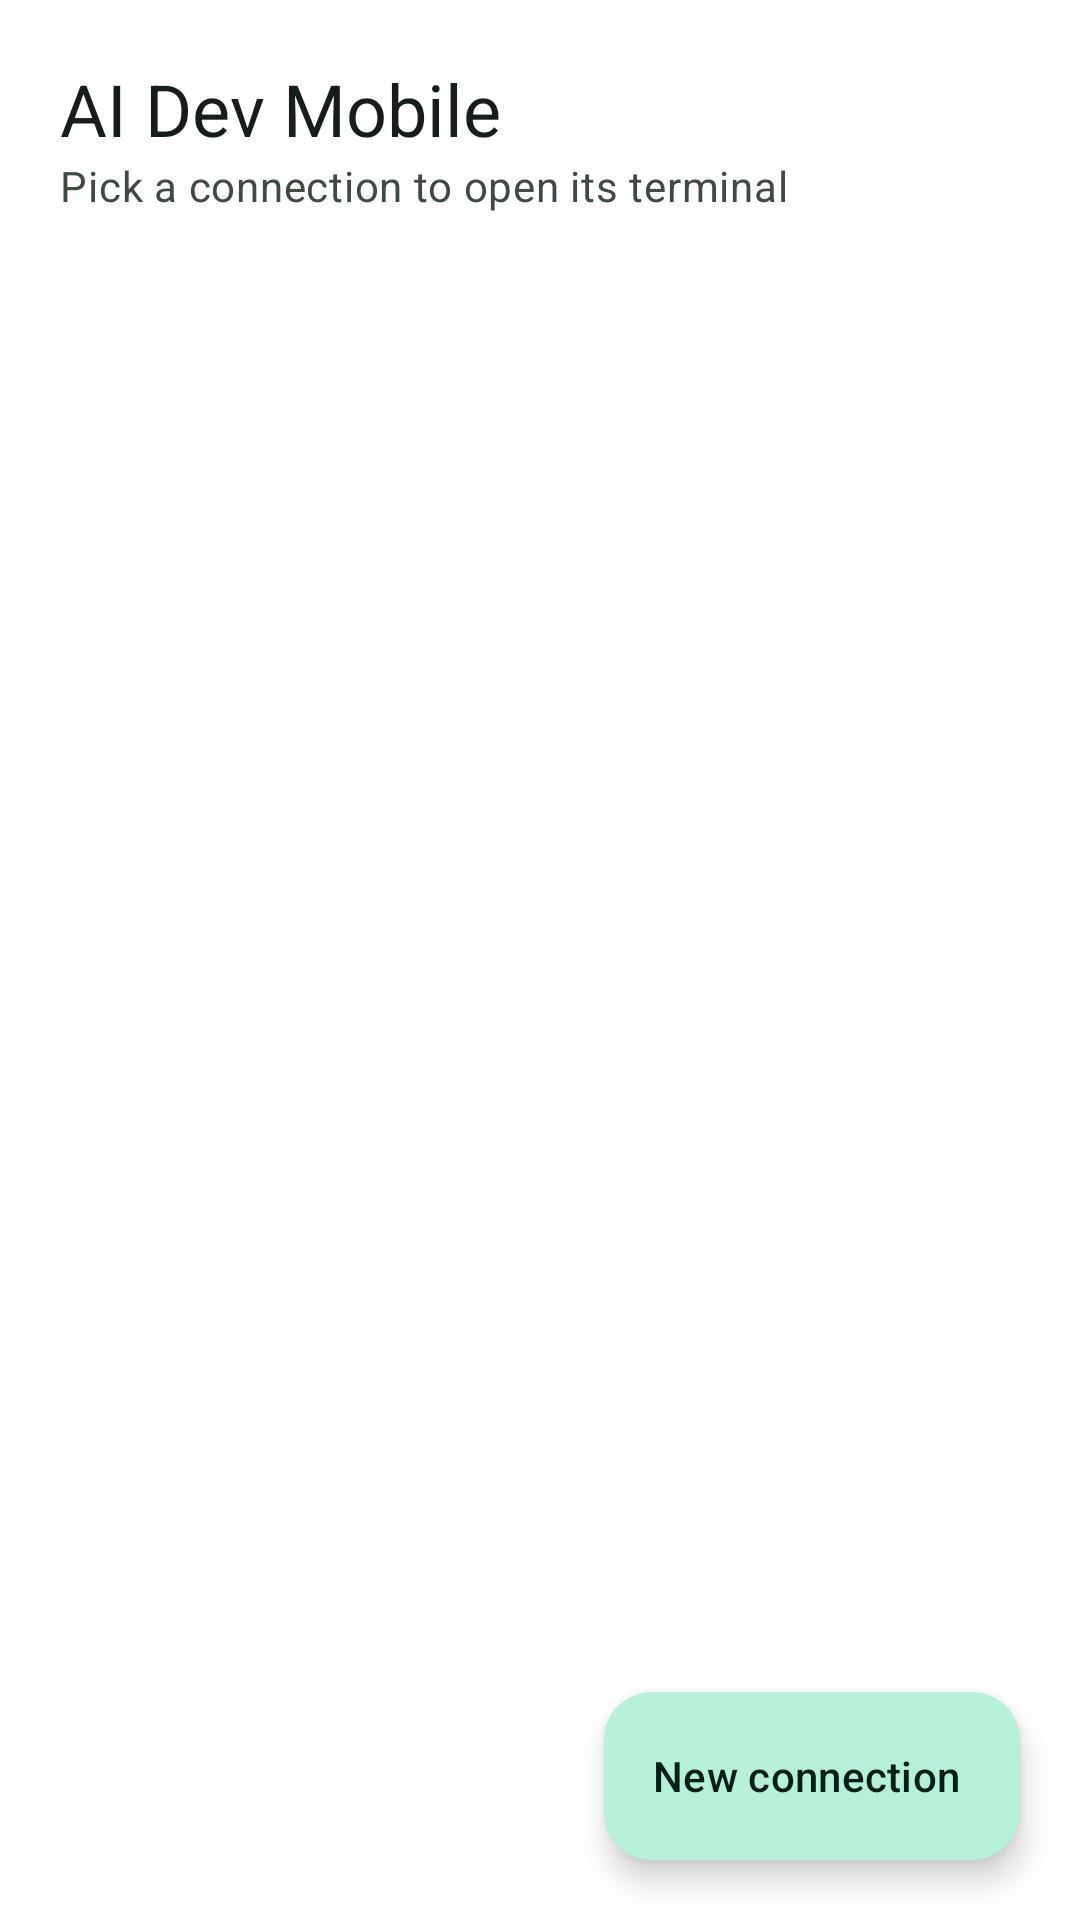

The Android layout XML behind this screen, and the referenced resources:
<!-- AndroidManifest.xml: application theme Theme.AiDevMob -->
<!-- res/layout/fragment_connection_list.xml -->
<?xml version="1.0" encoding="utf-8"?>
<androidx.constraintlayout.widget.ConstraintLayout
    xmlns:android="http://schemas.android.com/apk/res/android"
    xmlns:app="http://schemas.android.com/apk/res-auto"
    android:layout_width="match_parent"
    android:layout_height="match_parent"
    android:background="?attr/colorSurface">

    <TextView
        android:id="@+id/textTitle"
        android:layout_width="wrap_content"
        android:layout_height="wrap_content"
        android:layout_marginStart="20dp"
        android:layout_marginTop="20dp"
        android:text="@string/app_name"
        android:textAppearance="?attr/textAppearanceHeadlineSmall"
        android:textColor="?attr/colorOnSurface"
        app:layout_constraintTop_toTopOf="parent"
        app:layout_constraintStart_toStartOf="parent" />

    <TextView
        android:id="@+id/textSubtitle"
        android:layout_width="wrap_content"
        android:layout_height="wrap_content"
        android:layout_marginStart="20dp"
        android:text="@string/connection_list_subtitle"
        android:textAppearance="?attr/textAppearanceBodyMedium"
        android:textColor="?attr/colorOnSurfaceVariant"
        app:layout_constraintTop_toBottomOf="@id/textTitle"
        app:layout_constraintStart_toStartOf="parent" />

    <androidx.recyclerview.widget.RecyclerView
        android:id="@+id/recyclerConnections"
        android:layout_width="0dp"
        android:layout_height="0dp"
        android:layout_marginTop="16dp"
        android:paddingStart="20dp"
        android:paddingEnd="20dp"
        android:paddingBottom="88dp"
        android:clipToPadding="false"
        app:layout_constraintTop_toBottomOf="@id/textSubtitle"
        app:layout_constraintStart_toStartOf="parent"
        app:layout_constraintEnd_toEndOf="parent"
        app:layout_constraintBottom_toBottomOf="parent" />

    <TextView
        android:id="@+id/textEmpty"
        android:layout_width="wrap_content"
        android:layout_height="wrap_content"
        android:text="@string/connection_list_empty"
        android:textAppearance="?attr/textAppearanceBodyMedium"
        android:textColor="?attr/colorOnSurfaceVariant"
        android:visibility="gone"
        app:layout_constraintTop_toTopOf="@id/recyclerConnections"
        app:layout_constraintBottom_toBottomOf="@id/recyclerConnections"
        app:layout_constraintStart_toStartOf="parent"
        app:layout_constraintEnd_toEndOf="parent" />

    <com.google.android.material.floatingactionbutton.ExtendedFloatingActionButton
        android:id="@+id/fabAdd"
        android:layout_width="wrap_content"
        android:layout_height="wrap_content"
        android:layout_margin="20dp"
        android:text="@string/connection_new"
        app:layout_constraintEnd_toEndOf="parent"
        app:layout_constraintBottom_toBottomOf="parent" />

</androidx.constraintlayout.widget.ConstraintLayout>
<!-- resources referenced by this layout -->
<resources>
  <string name="app_name" translatable="false">AI Dev Mobile</string>
  <string name="connection_list_empty">No connections yet — tap the button below to add one</string>
  <string name="connection_list_subtitle">Pick a connection to open its terminal</string>
  <string name="connection_new">New connection</string>
  <style name="Theme.AiDevMob" parent="Theme.Material3.DayNight.NoActionBar">
          <item name="colorPrimary">@color/brand_primary</item>
          <item name="colorOnPrimary">@color/brand_on_primary</item>
          <item name="colorPrimaryContainer">@color/brand_primary_container</item>
          <item name="colorOnPrimaryContainer">@color/brand_on_primary_container</item>
  
          <item name="colorSecondary">@color/brand_secondary</item>
          <item name="colorOnSecondary">@color/brand_on_secondary</item>
          <item name="colorSecondaryContainer">@color/brand_secondary_container</item>
          <item name="colorOnSecondaryContainer">@color/brand_on_secondary_container</item>
  
          <item name="android:colorBackground">@color/brand_background</item>
          <item name="colorOnBackground">@color/brand_on_background</item>
          <item name="colorSurface">@color/brand_surface</item>
          <item name="colorOnSurface">@color/brand_on_surface</item>
          <item name="colorSurfaceVariant">@color/brand_surface_variant</item>
          <item name="colorOnSurfaceVariant">@color/brand_on_surface_variant</item>
          <item name="colorOutline">@color/brand_outline</item>
  
          <item name="colorError">@color/brand_error</item>
          <item name="colorOnError">@color/brand_on_error</item>
  
          <item name="android:statusBarColor">@color/brand_surface</item>
          <item name="android:navigationBarColor">@color/brand_surface</item>
          <item name="android:windowLightStatusBar">true</item>
          <item name="android:windowLightNavigationBar" tools:targetApi="27">true</item>
      </style>
  <color name="brand_primary">#2F6F5E</color>
  <color name="brand_on_primary">#FFFFFF</color>
  <color name="brand_primary_container">#B7F0DA</color>
  <color name="brand_on_primary_container">#002015</color>
  <color name="brand_secondary">#4C6358</color>
  <color name="brand_on_secondary">#FFFFFF</color>
  <color name="brand_secondary_container">#CEE9D9</color>
  <color name="brand_on_secondary_container">#092017</color>
  <color name="brand_background">#F5FBF6</color>
  <color name="brand_on_background">#171D1A</color>
  <color name="brand_surface">#FFFFFF</color>
  <color name="brand_on_surface">#171D1A</color>
  <color name="brand_surface_variant">#DCE9E1</color>
  <color name="brand_on_surface_variant">#404943</color>
  <color name="brand_outline">#707973</color>
  <color name="brand_error">#BA1A1A</color>
  <color name="brand_on_error">#FFFFFF</color>
</resources>
